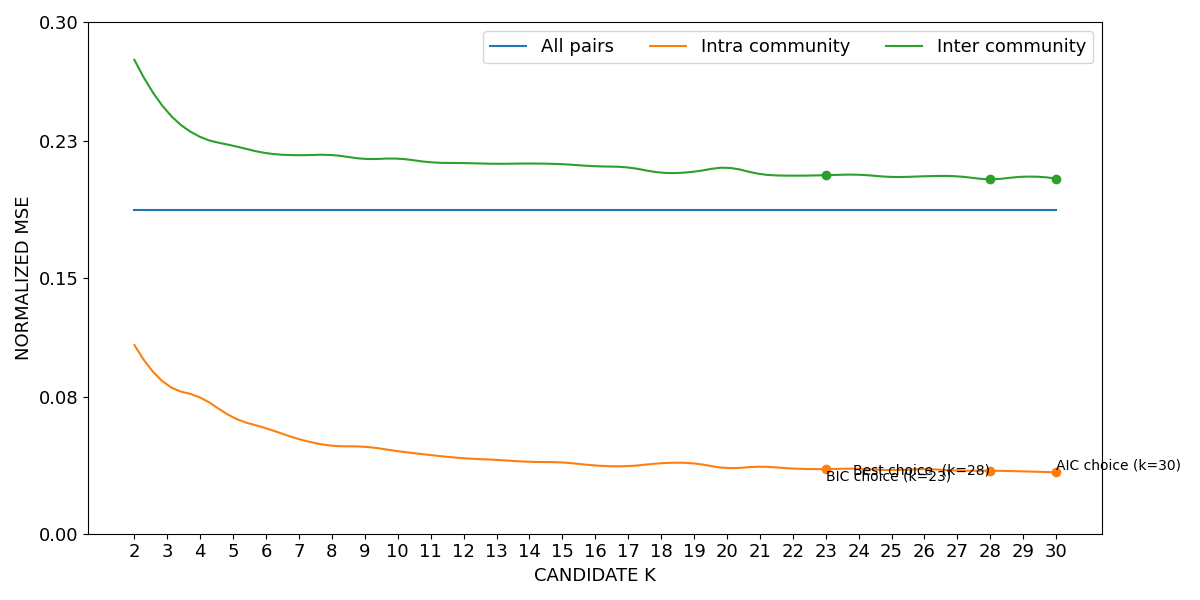

The table this chart was drawn from, first rows:
curve, all_pairs, k=2|intra_community, k=3|intra_community, k=4|intra_community, k=5|intra_community, k=6|intra_community, k=7|intra_community, k=8|intra_community, k=9|intra_community, k=10|intra_community, k=11|intra_community, k=12|intra_community, k=13|intra_community, k=14|intra_community, k=15|intra_community, k=16|intra_community, k=17|intra_community, k=18|intra_community, k=19|intra_community, k=20|intra_community, k=21|intra_community, k=22|intra_community, k=23|intra_community
lower, 0.1895, 0.1104, 0.08693, 0.07956, 0.06792, 0.06154, 0.05523, 0.0514, 0.05075, 0.04823, 0.04591, 0.04407, 0.0431, 0.04202, 0.04161, 0.03988, 0.0395, 0.04115, 0.04105, 0.03838, 0.03912, 0.03806, 0.03775
mean, 0.1898, 0.1106, 0.08718, 0.07982, 0.06818, 0.0618, 0.05546, 0.05161, 0.05096, 0.04841, 0.04611, 0.04425, 0.04328, 0.04217, 0.04176, 0.04001, 0.03964, 0.04131, 0.0412, 0.03851, 0.03927, 0.0382, 0.03789
upper, 0.1901, 0.1108, 0.08743, 0.08009, 0.06844, 0.06206, 0.05569, 0.05182, 0.05118, 0.0486, 0.0463, 0.04442, 0.04345, 0.04232, 0.04191, 0.04015, 0.03978, 0.04148, 0.04136, 0.03864, 0.03942, 0.03835, 0.03803
